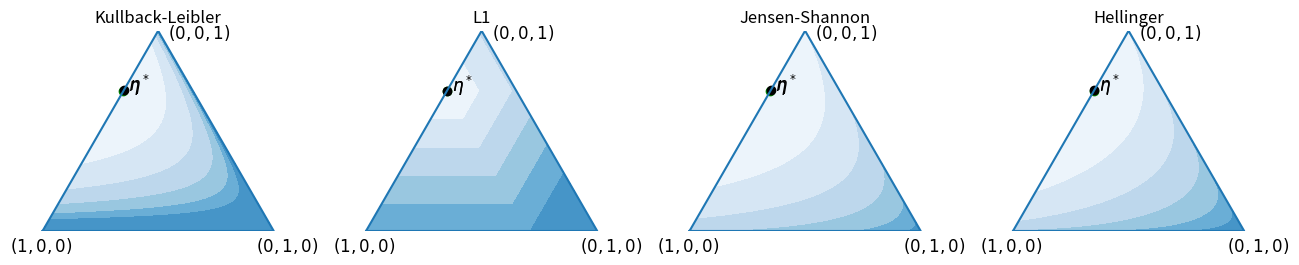

Here is the Python script that generated this plot:
#!/usr/bin/env python
# -*- coding: utf-8 -*-

# PlotLoss plots partial dives over the 3-class probability triangle.
import numpy as np
import matplotlib.pyplot as plt
from matplotlib import cm

# A constant for the smallest positive real.
EPS = np.nextafter(0, 1)


def compute_div(q, eta, div_name):
    '''
    Computes a divergence measure  D(eta, q), where eta is the true posterior
    and q is an estimate.

    Parameters
    ----------
    eta : array, shape (dimension, 1)
        True posterior
    q : array, shape (dimension, 1)
        Estimate of the posterior
    div_name : str {'L2', 'L1', 'KL', 'JS', 'dH'}
        Divergence meeasure. Available options are 'L2'  (square div), 'L1'
        (L1 distance), 'KL' (Kullback-Leibler), 'JS' (Jensen-Shannon,
        divergence), 'dH' (absolute difference between entropies, this is not
        a true divergence)

    Returns
    -------
    D : float
        Divergence value D(eta, q)
    '''

    if div_name == 'L2':   # ## Square div
        D = np.sum((eta - q)**2)
    elif div_name == 'L1':
        D = np.sum(np.abs(eta - q))
    elif div_name == 'KL':     # ## Cross entropy
        D = - np.dot(eta.T, np.log((q + EPS) / eta))
    elif div_name == 'JS':
        m = (q + eta) / 2
        d_eta = np.dot(eta.T, np.log(eta / m))
        d_q = np.dot(q.T, np.log((q + EPS) / m))
        D = (d_eta + d_q) / 2
    elif div_name == 'dH':
        # Absolute difference between entropies. This is not a true divergence
        h_q = - np.dot(q.T, np.log(q + EPS))
        h_eta = - np.dot(eta.T, np.log(eta + EPS))
        D = np.abs(h_q - h_eta)
    elif div_name == 'He':
        # Hellinger distance
        D = np.sum((np.sqrt(eta) - np.sqrt(q))**2)
    return D


def compute_simplex(div_name, eta, N=300):
    """
    Computes a divergence meeasure D(q, eta) between a given eta and all values
    of q in a grid over the triangular simplex of 3-class probabilities.

    Parameters
    ----------
    div_name : str {'L2', 'L1', 'KL', 'JS', 'dH'}
        Divergence meeasure. Available options are 'L2'  (square div), 'L1'
        (L1 distance), 'KL' (Kullback-Leibler), 'JS' (Jensen-Shannon,
        divergence), 'dH' (absolute difference between entropies, this is not
        a true divergence)
    eta : array, shape (dimension, 1)
        True posterior
    N : int
        Size of the grid

    Returns
    -------
    meandiv : array (N, N)
        Divergence values
    destMin : float
        Coordinate o the minimizer
    pestMin : float
        Second component of the minimizer
    """

    # ## Points (q0,q1,q2) to evaluate in the probability triangle
    p = np.linspace(0, 1, N)    # Values of q2;
    delta = np.linspace(-1, 1, N)   # Values of q0-q1;

    MinLossij = 1e10
    meandiv = np.ma.masked_array(np.zeros((N, N)))

    for i in range(N):
        for j in range(N):

            # ## Compute class probabilities corresponding to delta[i], p[j]
            q2 = p[j]
            q1 = (1 - q2 + delta[i]) / 2
            q0 = (1 - q2 - delta[i]) / 2
            q = np.array([q0, q1, q2])

            # Since q may lie out of the probability triengle, we must check
            # if it is a probability vector:
            if np.all(q >= 0):

                # The point is in the probability triange. Evaluate div
                meandiv[i, j] = compute_div(q, eta, div_name)

                # Locate the position of the minimum div
                if meandiv[i, j] < MinLossij:
                    MinLossij = meandiv[i, j]
                    destMin = delta[i]
                    pestMin = p[j]

            else:

                # The point is out of the probability simplex.
                # WARNING: surprisingly enough, the command below does not work
                #          if I use meandiv[i][j] instead of meandiv[i, j]
                meandiv[i, j] = np.ma.masked

    return meandiv, destMin, pestMin


def main():
    """
    Main
    """

    # ## Evaluate div in the probability triangle

    #########################
    # Configurable parameters

    # Parameters
    # eta = np.array([0.35, 0.2, 0.45])       # Location of the minimum
    # eta = np.array([0.3, 0.01, 0.69])       # Location of the minimum
    eta = np.array([0.3, 1e-10, 0.7 - 1e-10])       # Location of the minimum
    # 'L2', 'KL', 'L1', 'JS', 'dH' or 'He'
    div_names = ['KL', 'L1', 'JS', 'He']

    # Options
    n_div = len(div_names)
    options = {'L2': 'L2',
               'KL': 'Kullback-Leibler',
               'L1': 'L1',
               'JS': 'Jensen-Shannon',
               'dH': 'Difference between entropies',
               'He': 'Hellinger'}

    tags = [options[d] for d in div_names]

    # Parameters for the plots
    fs = 12   # Font size

    # Other common parameters
    # ## Location of the  minimum
    pMin = eta[2]
    dMin = eta[1] - eta[0]

    # ## Points (q0, q1, q2) to evaluate in the probability triangle
    N = 300
    p = np.linspace(0, 1, N)        # Values of q2;
    delta = np.linspace(-1, 1, N)   # Values of q0-q1;

    # This is a scale factor to make sure that the plotted triangle is
    # equilateral
    alpha = 1 / np.sqrt(3)

    # Saturated values. These values have been tested experimentally:
    vmax = {'L2': 1.6,
            'KL': 1.6,
            'JS': 1.6,
            'L1': 1.6,
            'dH': 1.6,
            'He': 1.6}

    fig = plt.figure(figsize=(4 * n_div, 2.6))

    for i, div_name in enumerate(div_names):

        print(div_name)

        # ###################
        # ## Loss computation

        # Compute div values over the probability simplex
        meandiv, destMin, pestMin = compute_simplex(div_name, eta, N)

        # ## Paint loss surface
        meandiv[meandiv > vmax[div_name]] = vmax[div_name]

        mlMax = np.max(np.max(meandiv))
        mlMin = np.min(np.min(meandiv))
        print(mlMin)
        print(mlMax)
        scaledmeandiv = 0.0 + 1.0 * (meandiv - mlMin) / (mlMax - mlMin)

        # Contour plot
        # from matplotlib import colors,
        ax2 = fig.add_subplot(1, n_div, i + 1)
        xx, yy = np.meshgrid(p, delta)
        levs = np.linspace(0, vmax[div_name], 10)
        mask = scaledmeandiv == np.inf

        scaledmeandiv[mask] = np.ma.masked

        ax2.contourf(alpha * yy, xx, scaledmeandiv, levs, cmap=cm.Blues)

        # Plot true posterior
        ax2.scatter(alpha * dMin, pMin, color='g')
        ax2.text(alpha * dMin + 0.025, pMin, '$\eta$', size=fs)

        # Plot minimum (estimated posterior)
        ax2.scatter(alpha * destMin, pestMin, color='k')
        ax2.text(alpha * destMin + 0.025, pestMin, '$\eta^*$', size=fs)
        ax2.plot([-alpha, 0, alpha, -alpha], [0, 1, 0, 0], '-')
        ax2.axis('off')

        # ## Write labels
        ax2.text(-0.74, -0.1, '$(1,0,0)$', size=fs)
        ax2.text(0.49, -0.1, '$(0,1,0)$', size=fs)
        ax2.text(0.05, 0.96, '$(0,0,1)$', size=fs)
        ax2.axis('equal')

        ax2.set_title(tags[i], size=fs)

    plt.show(block=False)

    plt.savefig('example3.svg')


if __name__ == "__main__":
    main()
